Run: headless pygame with SDL's dummy video driver; simulated clock (each Clock.tick advances the game by its frame time, no real sleeping); random seed 0; keys injected as events and as key.get_pressed() state; no mouse input.
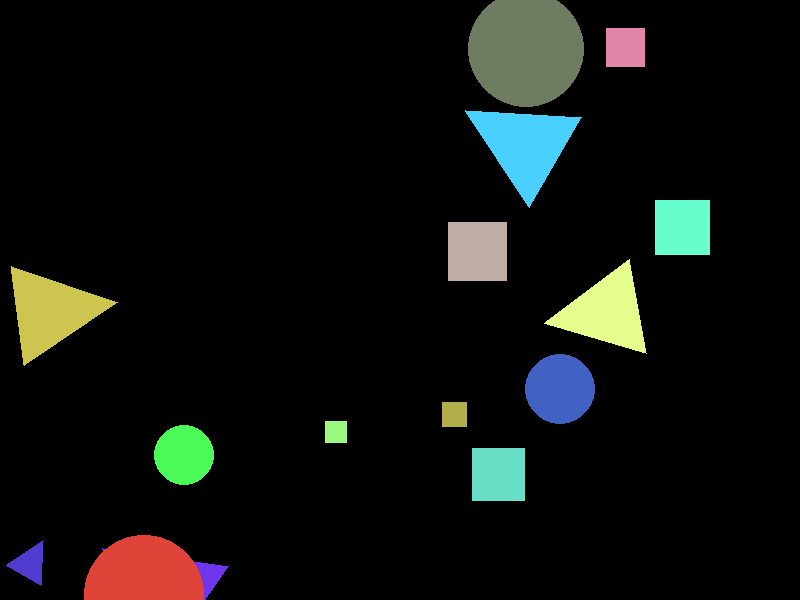
Frame 1 of 4 · flips 1–60 · no input
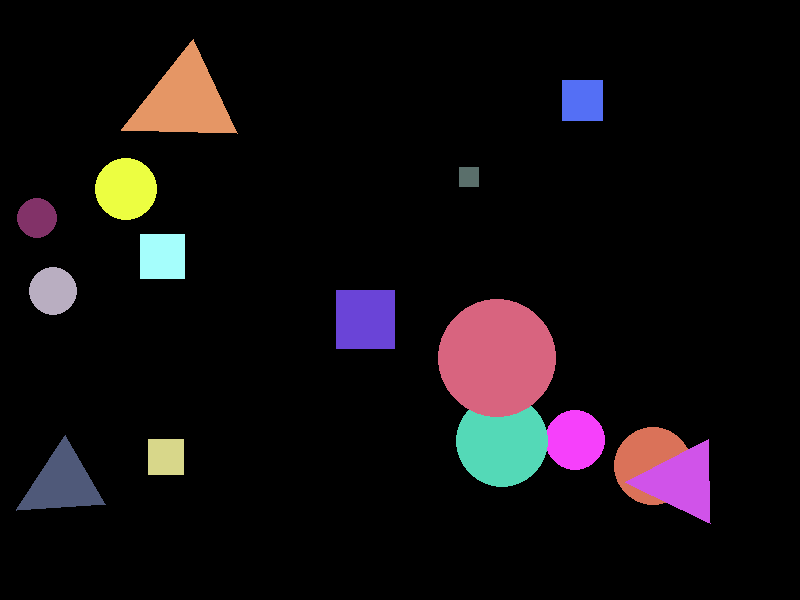
Frame 2 of 4 · flips 61–180 · tapped SPACE, RETURN · held RIGHT (→), D
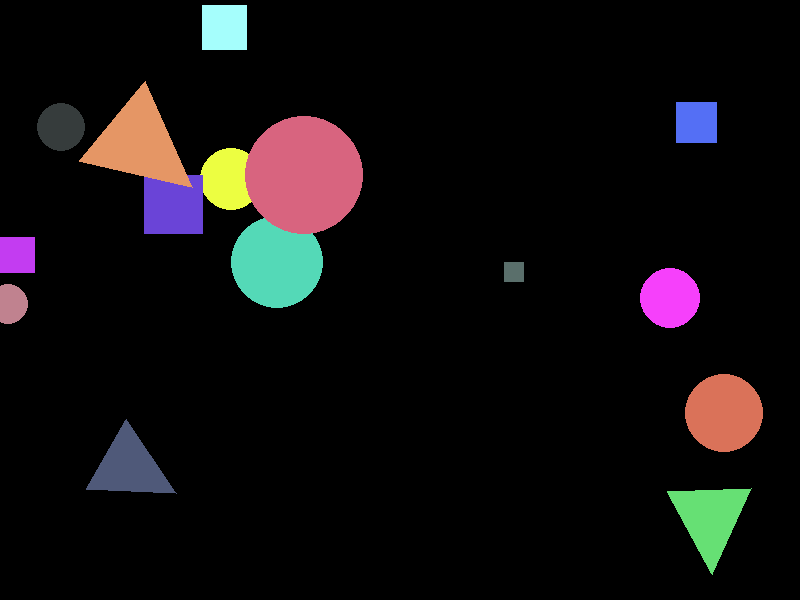
Frame 3 of 4 · flips 181–300 · held DOWN (↓), S
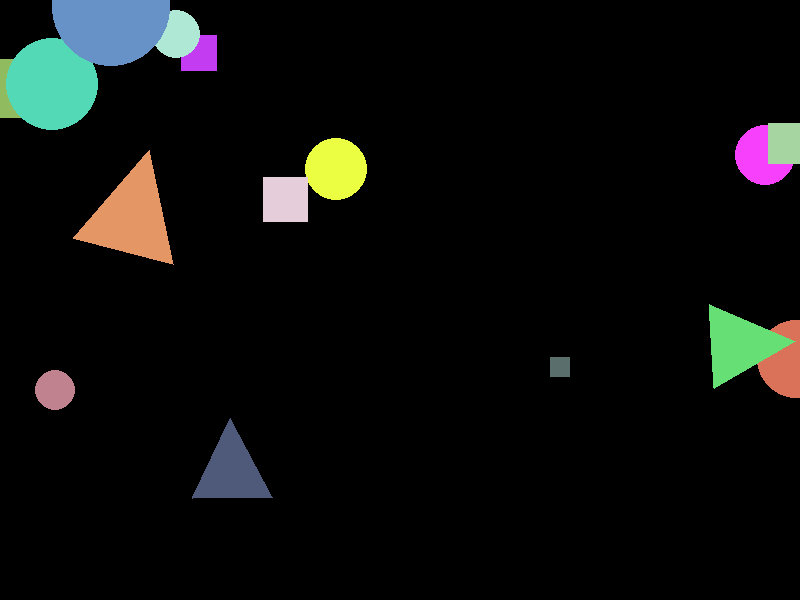
Frame 4 of 4 · flips 301–420 · held LEFT (←), A, UP (↑), W

The pygame program that drew these frames:

import pygame
import random
import math

pygame.init()

SCREEN_WIDTH = 800
SCREEN_HEIGHT = 600
screen = pygame.display.set_mode((SCREEN_WIDTH, SCREEN_HEIGHT))
pygame.display.set_caption("Bouncing Shapes Screensaver")

BLACK = (0, 0, 0)

class Shape:
    def __init__(self):
        self.x = random.randint(0, SCREEN_WIDTH)
        self.y = random.randint(0, SCREEN_HEIGHT)
        self.size = random.randint(20, 60)
        self.speed_x = random.uniform(-2, 2)
        self.speed_y = random.uniform(-2, 2)
        self.color = (random.randint(50, 255), 
                      random.randint(50, 255), 
                      random.randint(50, 255))
        self.rotation = 0
        self.rotation_speed = random.uniform(-2, 2)
        self.shape_type = random.choice(['circle', 'square', 'triangle'])
    
    def update(self):
        self.x += self.speed_x
        self.y += self.speed_y
        self.rotation += self.rotation_speed
        
        # Bounce and change color
        if self.x <= 0 or self.x >= SCREEN_WIDTH:
            self.speed_x *= -1
            self.color = (random.randint(50, 255), 
                          random.randint(50, 255), 
                          random.randint(50, 255))
        if self.y <= 0 or self.y >= SCREEN_HEIGHT:
            self.speed_y *= -1
            self.color = (random.randint(50, 255), 
                          random.randint(50, 255), 
                          random.randint(50, 255))
    
    def draw(self, screen):
        if self.shape_type == 'circle':
            pygame.draw.circle(screen, self.color, (int(self.x), int(self.y)), int(self.size))
        elif self.shape_type == 'square':
            rect = pygame.Rect(self.x - self.size/2, self.y - self.size/2, self.size, self.size)
            pygame.draw.rect(screen, self.color, rect)
        else:  # triangle
            points = [
                (self.x, self.y - self.size),
                (self.x - self.size, self.y + self.size),
                (self.x + self.size, self.y + self.size)
            ]
            # Rotate points
            center = (self.x, self.y)
            rotated_points = []
            for point in points:
                dx = point[0] - center[0]
                dy = point[1] - center[1]
                angle = math.radians(self.rotation)
                new_x = dx * math.cos(angle) - dy * math.sin(angle) + center[0]
                new_y = dx * math.sin(angle) + dy * math.cos(angle) + center[1]
                rotated_points.append((new_x, new_y))
            pygame.draw.polygon(screen, self.color, rotated_points)

shapes = [Shape() for _ in range(15)]

clock = pygame.time.Clock()
running = True

while running:
    for event in pygame.event.get():
        if event.type == pygame.QUIT:
            running = False
        if event.type == pygame.KEYDOWN:
            if event.key == pygame.K_ESCAPE:
                running = False
            if event.key == pygame.K_SPACE:
                shapes = [Shape() for _ in range(15)]
    
    screen.fill(BLACK)
    
    for shape in shapes:
        shape.update()
        shape.draw(screen)
    
    pygame.display.flip()
    clock.tick(60)

pygame.quit()
